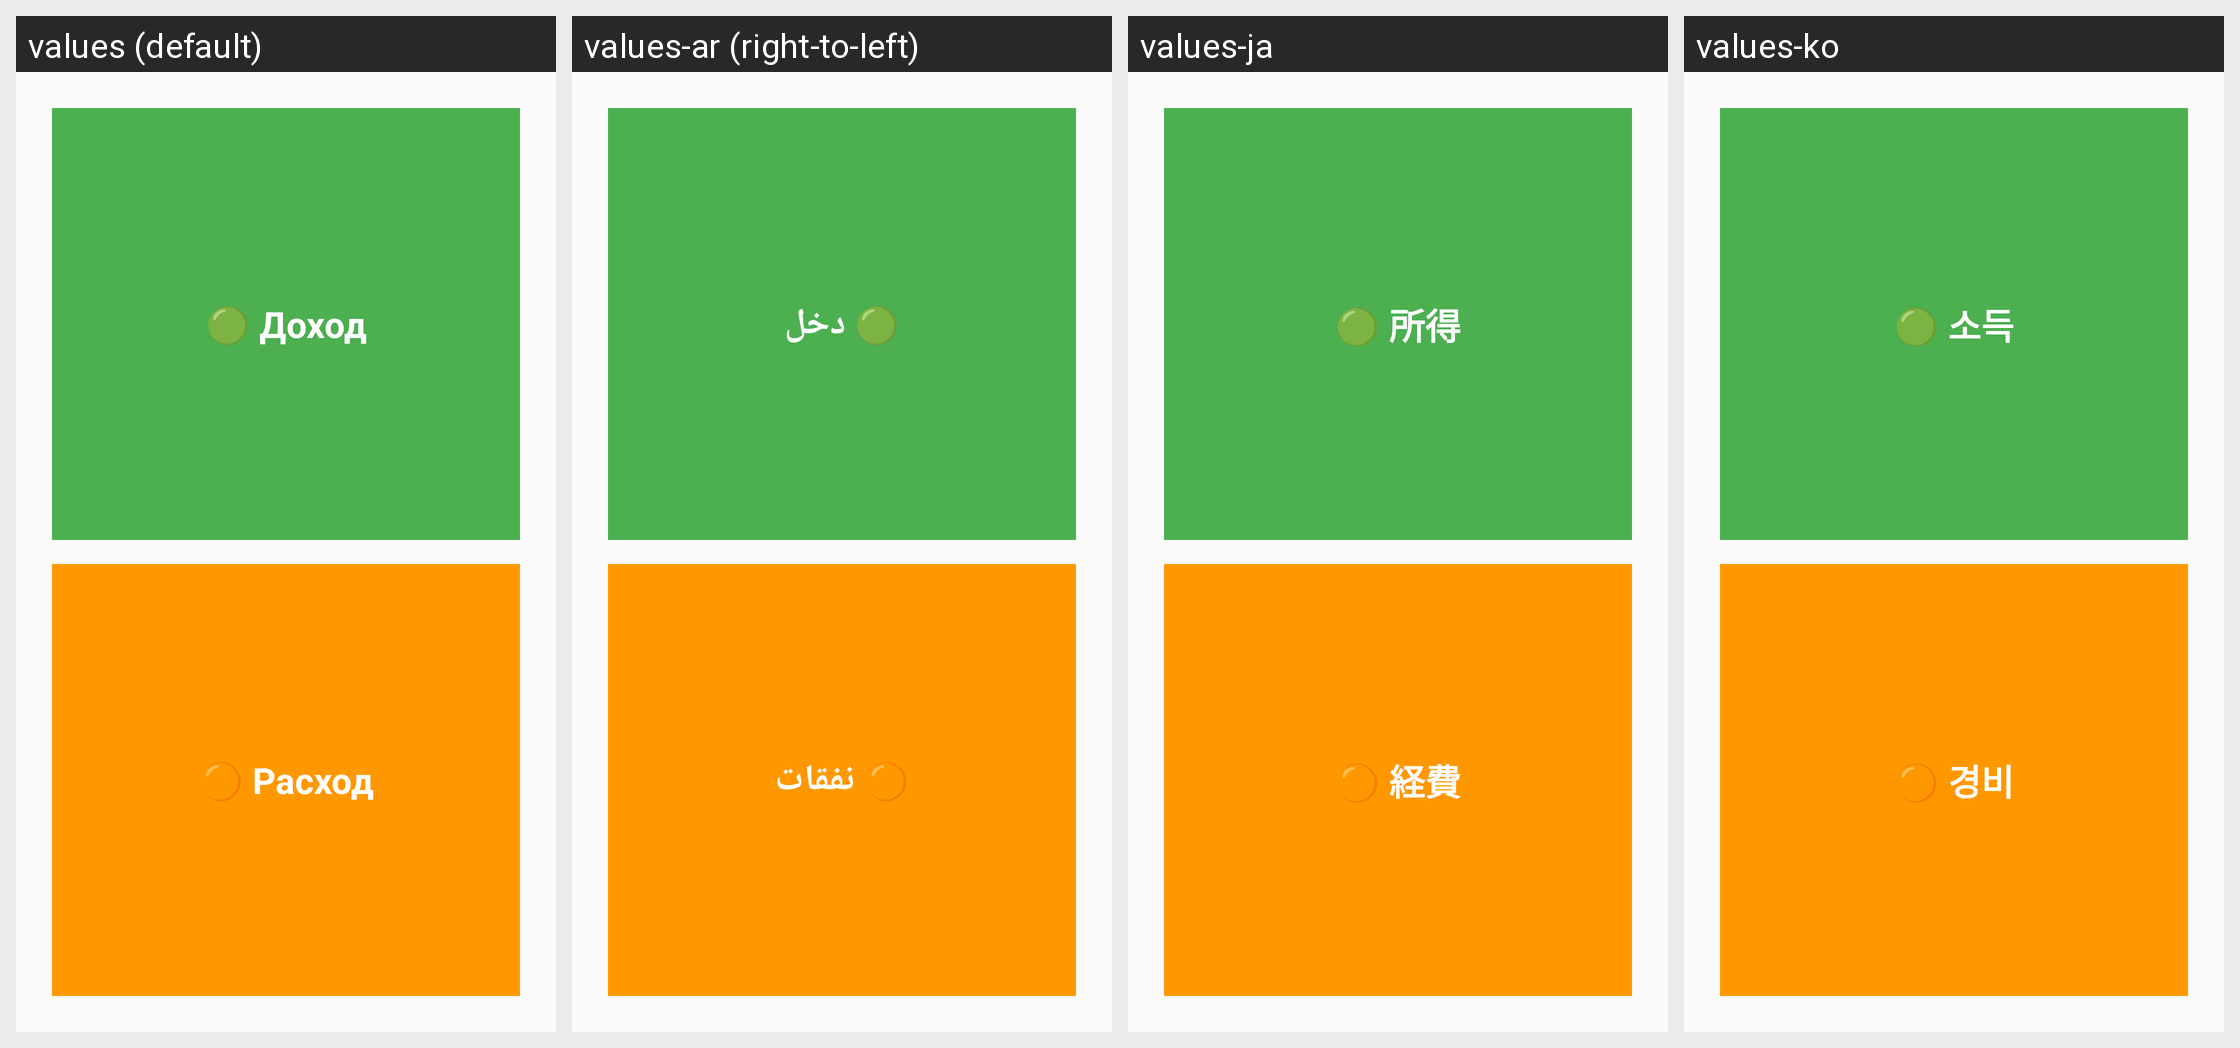

The same Android screen rendered under several of its app's locales, left to right. List the strings drawn on it with the default value and each locale's translation.
Android screen res/layout/activity_choose_type.xml rendered under 4 locales, left to right: values (default), values-ar (right-to-left), values-ja, values-ko. Device: Nexus 5 (rendered at 1080×1920; each locale shown at half size, 540×960, under a caption strip naming it); theme Theme.MoneyMind.
Other locales in the repository, not shown: values-de, values-en, values-es, values-fr, values-it, values-tr, values-zh.
Strings drawn on this screen, with the default value and each locale's value (text and hints the layout hard-codes, and strings that could not be matched under every locale, appear in the picture but are not listed):

income
  values: 🟢 Доход
  values-ar: 🟢 دخل
  values-ja: 🟢 所得
  values-ko: 🟢 소득

expense
  values: 🟠 Расход
  values-ar: 🟠 نفقات
  values-ja: 🟠 経費
  values-ko: 🟠 경비
